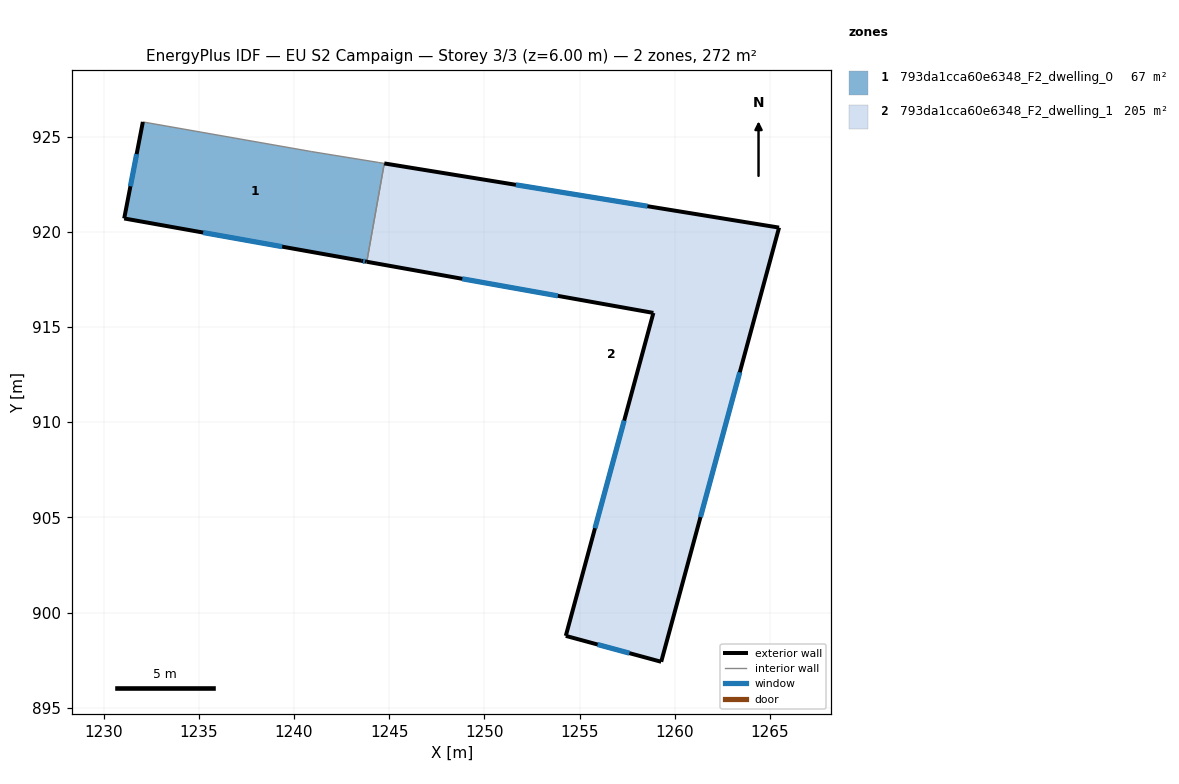
=== STOREY PLAN SPEC (per zone: floor XY polygon, exterior-wall plan segments, windows/doors) ===
zone 1: 793da1cca60e6348_F2_dwelling_0  (66.9 m²)
  floor: (1244.44, 923.64) (1244.74, 923.59) (1243.82, 918.42) (1243.52, 918.47) (1231.08, 920.70) (1232.06, 925.77) (1240.79, 924.23) (1240.93, 924.21)
  exterior wall: (1231.08, 920.70) – (1243.52, 918.47)  [12.6 m]
    window: (1235.23, 919.96) – (1239.38, 919.22)  [4.2 m²]
  exterior wall: (1232.06, 925.77) – (1231.08, 920.70)  [5.2 m]
    window: (1231.73, 924.08) – (1231.41, 922.39)  [1.7 m²]
  exterior wall: (1243.52, 918.47) – (1243.82, 918.42)  [0.3 m]
    window: (1243.62, 918.46) – (1243.72, 918.44)  [0.1 m²]
  interior walls: 5
zone 2: 793da1cca60e6348_F2_dwelling_1  (204.6 m²)
  floor: (1265.47, 920.22) (1259.28, 897.42) (1254.27, 898.78) (1258.87, 915.74) (1243.82, 918.42) (1244.74, 923.59)
  exterior wall: (1243.82, 918.42) – (1258.87, 915.74)  [15.3 m]
    window: (1248.84, 917.53) – (1253.85, 916.63)  [5.1 m²]
  exterior wall: (1265.47, 920.22) – (1244.74, 923.59)  [21.0 m]
    window: (1258.56, 921.34) – (1251.65, 922.46)  [7.0 m²]
  exterior wall: (1259.28, 897.42) – (1265.47, 920.22)  [23.6 m]
    window: (1261.34, 905.02) – (1263.41, 912.62)  [7.9 m²]
  exterior wall: (1254.27, 898.78) – (1259.28, 897.42)  [5.2 m]
    window: (1255.94, 898.32) – (1257.61, 897.87)  [1.7 m²]
  exterior wall: (1258.87, 915.74) – (1254.27, 898.78)  [17.6 m]
    window: (1257.34, 910.08) – (1255.80, 904.43)  [5.9 m²]
  interior walls: 1

=== DERIVED (storey summary) ===
Building: EU S2 Campaign
Storey: 3 of 3  (floor level z = 6.00 m)
Storey gross floor area: 271.6 m²
Zones on this storey: 2
  - 793da1cca60e6348_F2_dwelling_0: floor 66.9 m²; exterior wall 18.1 m (54.3 m²); 3 window(s) 6.0 m²; WWR 11.1%
  - 793da1cca60e6348_F2_dwelling_1: floor 204.6 m²; exterior wall 82.7 m (248.0 m²); 5 window(s) 27.6 m²; WWR 11.1%
Zone adjacency (shared interzone walls):
  - 793da1cca60e6348_F2_dwelling_0 ↔ 793da1cca60e6348_F2_dwelling_1